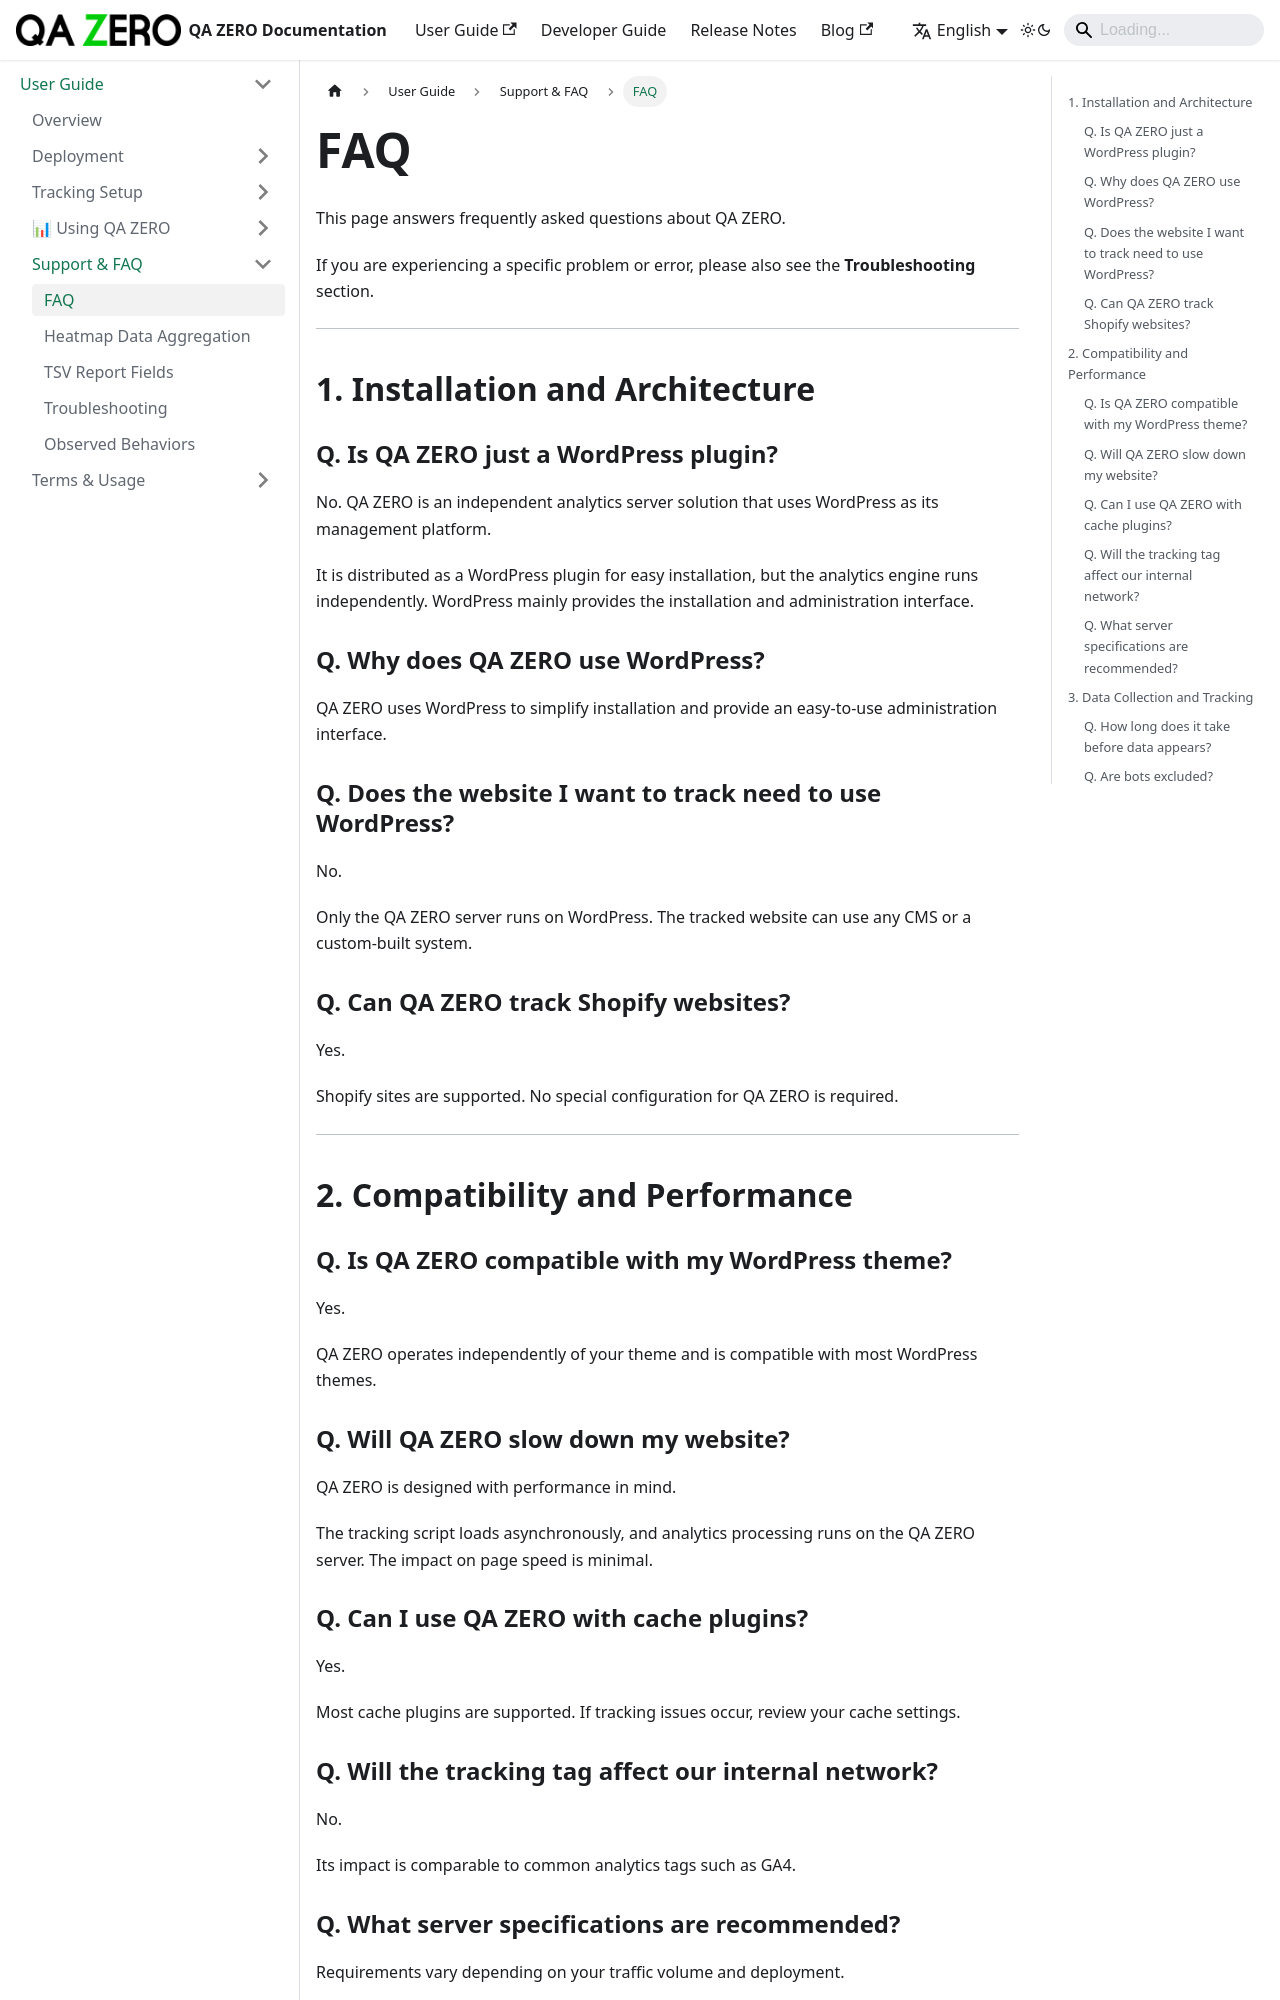

repository: quarka-org/docs.qazero.com · page: docs/user-manual/support/faq/index.html · generator: docusaurus

---
sidebar_position: 1
title: FAQ
---

# FAQ

This page answers frequently asked questions about QA ZERO.

If you are experiencing a specific problem or error, please also see the **Troubleshooting** section.

---

## 1. Installation and Architecture

### Q. Is QA ZERO just a WordPress plugin?

No. QA ZERO is an independent analytics server solution that uses WordPress as its management platform.

It is distributed as a WordPress plugin for easy installation, but the analytics engine runs independently. WordPress mainly provides the installation and administration interface.

### Q. Why does QA ZERO use WordPress?

QA ZERO uses WordPress to simplify installation and provide an easy-to-use administration interface.

### Q. Does the website I want to track need to use WordPress?

No.

Only the QA ZERO server runs on WordPress. The tracked website can use any CMS or a custom-built system.

### Q. Can QA ZERO track Shopify websites?

Yes.

Shopify sites are supported. No special configuration for QA ZERO is required.

---

## 2. Compatibility and Performance

### Q. Is QA ZERO compatible with my WordPress theme?

Yes.

QA ZERO operates independently of your theme and is compatible with most WordPress themes.

### Q. Will QA ZERO slow down my website?

QA ZERO is designed with performance in mind.

The tracking script loads asynchronously, and analytics processing runs on the QA ZERO server. The impact on page speed is minimal.
